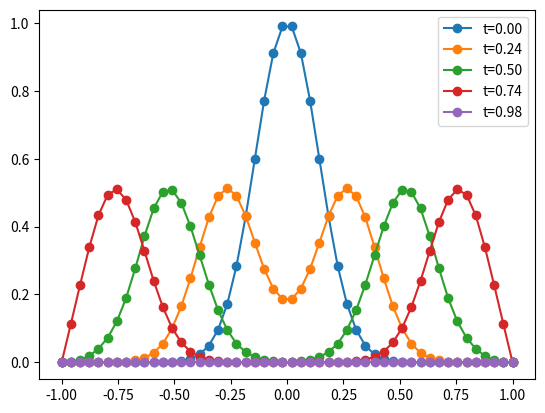

Here is the Python script that generated this plot:
import scipy
import matplotlib.pyplot as plt
import math
import numpy as np


def cappend(i, j, d):
    row.append(len(rhs))
    col.append(i * nx + j)
    data.append(d)


nx = 50
nt = 50
L = 1.0
T = 1.0
sigma = 0.2
dx = 2 * L / (nx - 1)
dt = T / nt
c0 = -1 / (2 * dx**2)
c1 = 1 / (2 * dt**2)
c2 = -((dx**2 - dt**2) / (dt**2 * dx**2))
x = np.linspace(-L, L, nx)

row = []; col = []; rhs = []; data = []
for i in range(nt):
    for j in range(nx):
        if i == 0:
            cappend(0, j, 0)
            rhs.append(0)
        elif i == nt - 1:
            cappend(nt - 1, j, 0)
            rhs.append(0)
        elif j == 0 or j == nx - 1:
            cappend(i, j, 0)
            rhs.append(0)
        else:
            cappend(i - 1, j, c1)
            cappend(i, j - 1, c0)
            cappend(i, j, c2)
            cappend(i, j + 1, c0)
            cappend(i + 1, j, c1)
            rhs.append(0)
dF = scipy.sparse.csr_matrix((data, (row, col)), dtype=float)
f = np.copy(rhs)

row = []; col = []; rhs = []; data = []
for i in range(nt):
    for j in range(nx):
        if i == 0:
            cappend(0, j, 1)
            rhs.append(math.exp(-(x[j] / sigma)**2))
        elif i == nt - 1:
            cappend(nt - 1, j, 1)
            rhs.append(0)
        elif j == 0 or j == nx - 1:
            cappend(i, j, 1)
            rhs.append(0)
        else:
            cappend(i, j, 0)
            rhs.append(0)
dG = scipy.sparse.csr_matrix((data, (row, col)), dtype=float)
g = np.copy(rhs)

x0 = np.zeros(nt * nx)

sol = scipy.sparse.linalg.spsolve(dF + dG, g + f - x0)
u = np.asarray(sol).reshape(nt, nx)
for k in 0, nt // 4, nt // 2, 3 * nt // 4, nt - 1:
    plt.plot(x, u[k, :], 'o-', label=f"t={k*dt:.2f}")
plt.legend()
plt.show()
